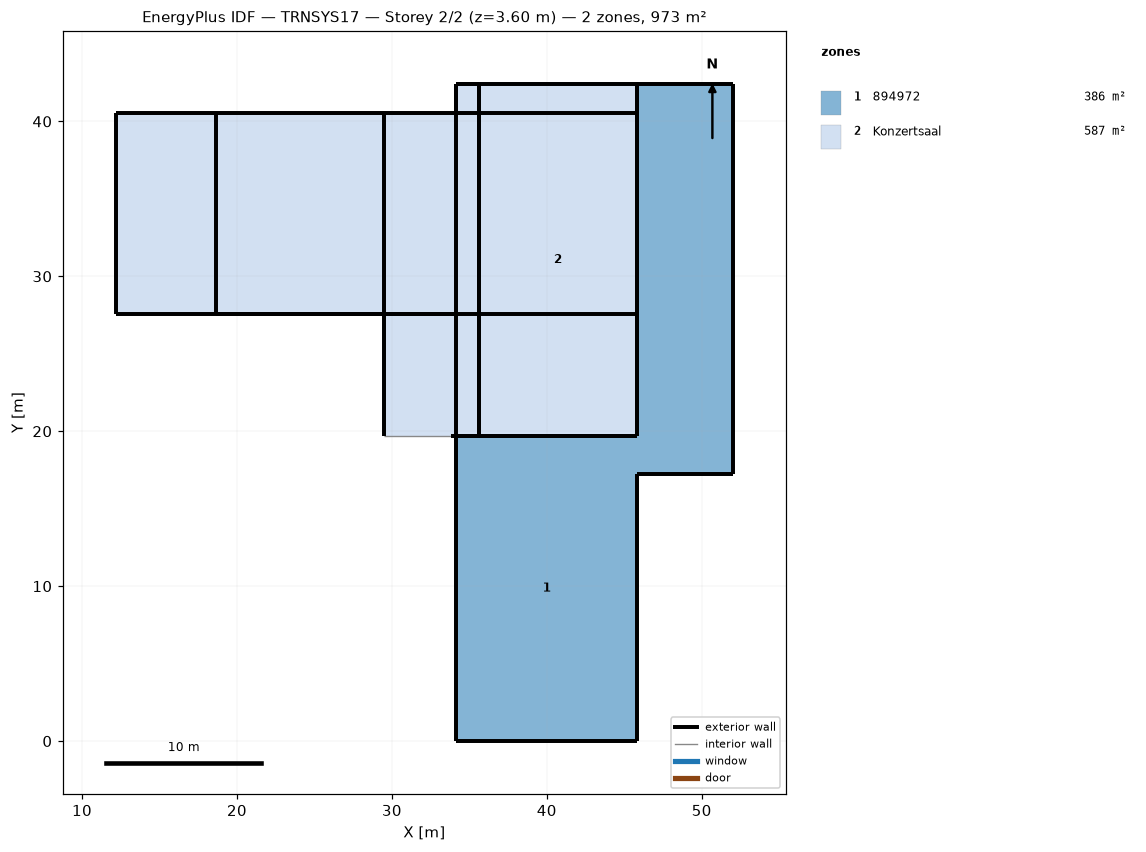
=== STOREY PLAN SPEC (per zone: floor XY polygon, exterior-wall plan segments, windows/doors) ===
zone 1: 894972  (385.9 m²)
  floor: (52.02, 42.42) (52.02, 17.21) (45.82, 17.21) (45.82, 42.42)
  floor: (45.82, 19.71) (45.82, 0.00) (34.17, 0.00) (34.17, 19.71)
  exterior wall: (34.17, 19.71) – (45.82, 19.71)  [11.6 m]
  exterior wall: (45.82, 0.00) – (45.82, 17.21)  [17.2 m]
  exterior wall: (52.02, 42.42) – (45.82, 42.42)  [6.2 m]
  exterior wall: (52.02, 17.21) – (52.02, 42.42)  [25.2 m]
  exterior wall: (45.82, 42.42) – (45.82, 19.71)  [22.7 m]
  exterior wall: (45.82, 17.21) – (52.02, 17.21)  [6.2 m]
  exterior wall: (34.17, 0.00) – (45.82, 0.00)  [11.6 m]
  exterior wall: (34.17, 19.71) – (34.17, 0.00)  [19.7 m]
zone 2: Konzertsaal  (587.2 m²)
  floor: (35.62, 42.42) (35.62, 19.71) (29.51, 19.71) (29.51, 40.57) (34.17, 40.57) (34.17, 42.42)
  floor: (45.82, 42.42) (45.82, 19.71) (35.62, 19.71) (35.62, 42.42)
  floor: (29.51, 40.57) (29.51, 27.57) (12.17, 27.57) (12.17, 40.57)
  exterior wall: (35.62, 42.42) – (34.17, 42.42)  [1.4 m]
  exterior wall: (34.17, 42.42) – (34.17, 40.57)  [1.9 m] x2 surfaces
  exterior wall: (12.17, 40.57) – (12.17, 27.57)  [13.0 m]
  exterior wall: (34.17, 40.57) – (12.17, 40.57)  [22.0 m]
  exterior wall: (12.17, 27.57) – (34.17, 27.57) – (18.67, 27.57)  [37.5 m]
  exterior wall: (18.67, 40.57) – (18.67, 27.57)  [13.0 m]
  exterior wall: (45.82, 19.71) – (45.82, 42.42) – (45.82, 40.57) – (45.82, 27.57)  [37.6 m]
  exterior wall: (45.82, 42.42) – (34.17, 42.42)  [11.6 m]
  exterior wall: (35.62, 42.42) – (35.62, 19.71)  [22.7 m] x2 surfaces
  exterior wall: (33.81, 19.71) – (45.82, 19.71)  [12.0 m]
  exterior wall: (34.17, 27.57) – (34.17, 19.71)  [7.9 m]
  exterior wall: (29.51, 40.57) – (29.51, 19.71)  [20.9 m]
  exterior wall: (45.82, 40.57) – (34.17, 40.57)  [11.6 m]
  exterior wall: (34.17, 27.57) – (45.82, 27.57)  [11.6 m]
  exterior wall: (34.17, 40.57) – (34.17, 27.57)  [13.0 m]
  interior walls: 3

=== DERIVED (storey summary) ===
Building: TRNSYS17
Storey: 2 of 2  (floor level z = 3.60 m)
Storey gross floor area: 973.1 m²
Zones on this storey: 2
  - 894972: floor 385.9 m²; exterior wall 120.5 m (332.7 m²); WWR 0.0%
  - Konzertsaal: floor 587.2 m²; exterior wall 237.8 m (1525.3 m²); WWR 0.0%
Zone adjacency: (none detected)